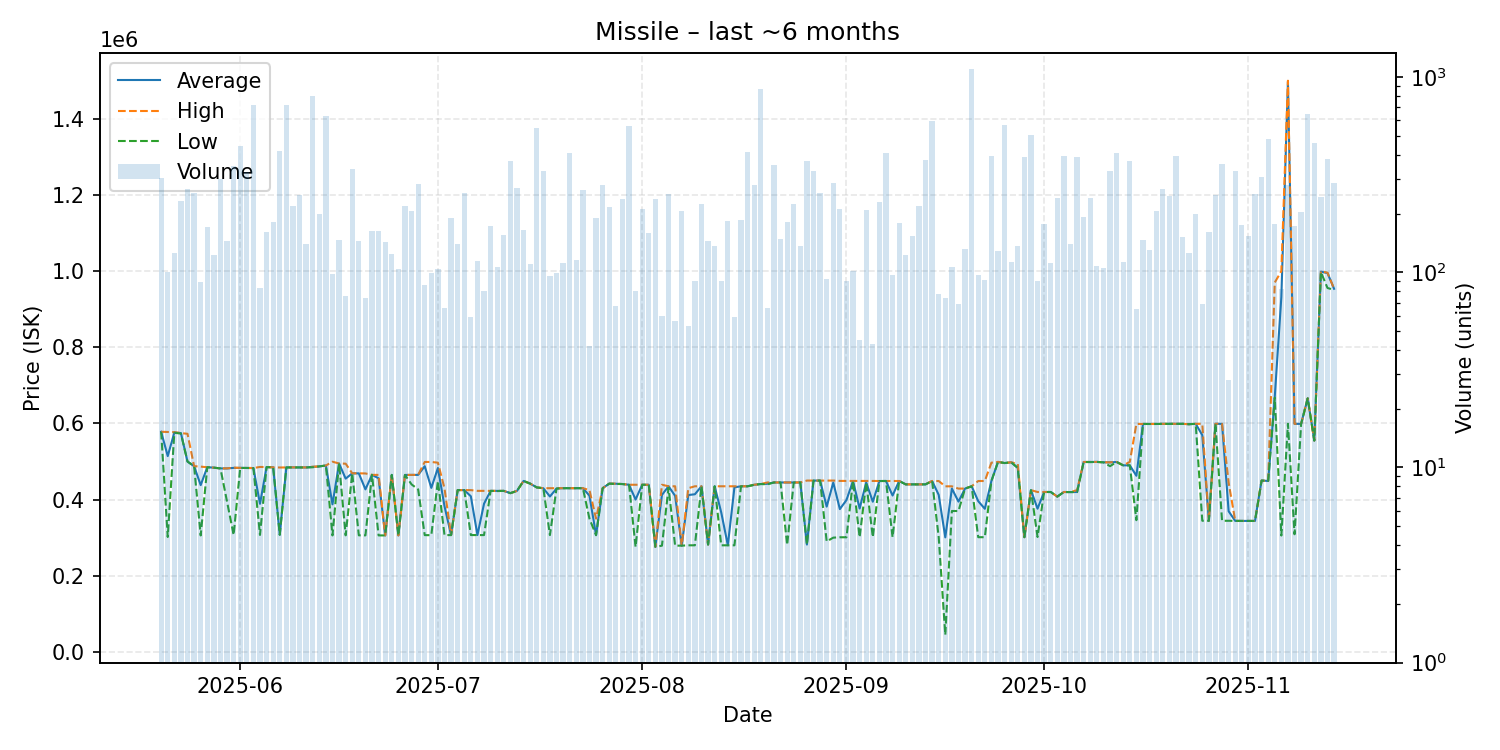

The table this chart was drawn from, first rows:
date, average, highest, lowest, order_count, volume
2025-05-20, 578100, 578100, 578100, 21, 305
2025-05-21, 514266, 577700, 301800, 20, 100
2025-05-22, 576000, 577100, 575500, 17, 126
2025-05-23, 574700, 574700, 573400, 20, 233
2025-05-24, 500000, 572800, 500000, 15, 268
2025-05-25, 487800, 487900, 487500, 38, 255
2025-05-26, 438075, 486600, 305900, 14, 89
2025-05-27, 485000, 485000, 485000, 15, 170
2025-05-28, 483900, 483900, 483900, 14, 123
2025-05-29, 481900, 481900, 481900, 24, 302
2025-05-30, 481900, 482000, 394700, 18, 144
2025-05-31, 483300, 483900, 307200, 24, 350
2025-06-01, 483300, 483300, 483300, 23, 442
2025-06-02, 483000, 483000, 483000, 18, 327
2025-06-03, 482900, 482900, 482800, 22, 719
2025-06-04, 388930, 485750, 307200, 13, 83
2025-06-05, 485400, 485400, 485400, 13, 161
2025-06-06, 484700, 484700, 484700, 14, 181
2025-06-07, 307700, 484300, 307600, 40, 417
2025-06-08, 484500, 484500, 484500, 28, 720
2025-06-09, 484500, 484700, 484400, 19, 218
2025-06-10, 484500, 484500, 484500, 11, 250
2025-06-11, 484500, 484500, 484500, 17, 140
2025-06-12, 485800, 486400, 484900, 18, 801
2025-06-13, 487100, 487100, 487100, 25, 199
2025-06-14, 489500, 489500, 489500, 28, 630
2025-06-15, 387570, 499500, 305900, 22, 98
2025-06-16, 494900, 494900, 494900, 13, 146
2025-06-17, 455068, 494300, 306200, 12, 76
2025-06-18, 469000, 469000, 469000, 22, 340
2025-06-19, 468900, 469000, 306200, 20, 144
2025-06-20, 426920, 468700, 306100, 13, 74
2025-06-21, 465000, 465000, 465000, 15, 162
2025-06-22, 456000, 464900, 306000, 21, 162
2025-06-23, 305900, 305900, 305900, 18, 143
2025-06-24, 464900, 464900, 464900, 20, 124
2025-06-25, 306000, 306000, 306000, 12, 104
2025-06-26, 464800, 464800, 464800, 19, 218
2025-06-27, 464800, 464900, 440000, 20, 205
2025-06-28, 464900, 465000, 426800, 24, 285
2025-06-29, 487733, 498900, 306700, 13, 86
2025-06-30, 430797, 498800, 306600, 11, 99
2025-07-01, 483000, 497000, 448800, 13, 104
2025-07-02, 382677, 429500, 306800, 10, 66
2025-07-03, 306800, 306800, 306800, 16, 189
2025-07-04, 425000, 425000, 425000, 22, 139
2025-07-05, 425000, 425000, 425000, 22, 256
2025-07-06, 408664, 424900, 306900, 12, 59
2025-07-07, 306900, 423000, 306800, 15, 114
2025-07-08, 389255, 423000, 306800, 11, 80
2025-07-09, 422900, 422900, 422900, 20, 172
2025-07-10, 422900, 422900, 422400, 17, 107
2025-07-11, 422900, 422900, 422900, 10, 155
2025-07-12, 417000, 417000, 417000, 18, 370
2025-07-13, 422900, 422900, 422900, 20, 270
2025-07-14, 449000, 449000, 449000, 10, 165
2025-07-15, 442000, 442000, 442000, 17, 110
2025-07-16, 432000, 432000, 432000, 13, 546
2025-07-17, 429900, 429900, 429900, 13, 332
2025-07-18, 408177, 430000, 306800, 14, 96
... 119 more rows
